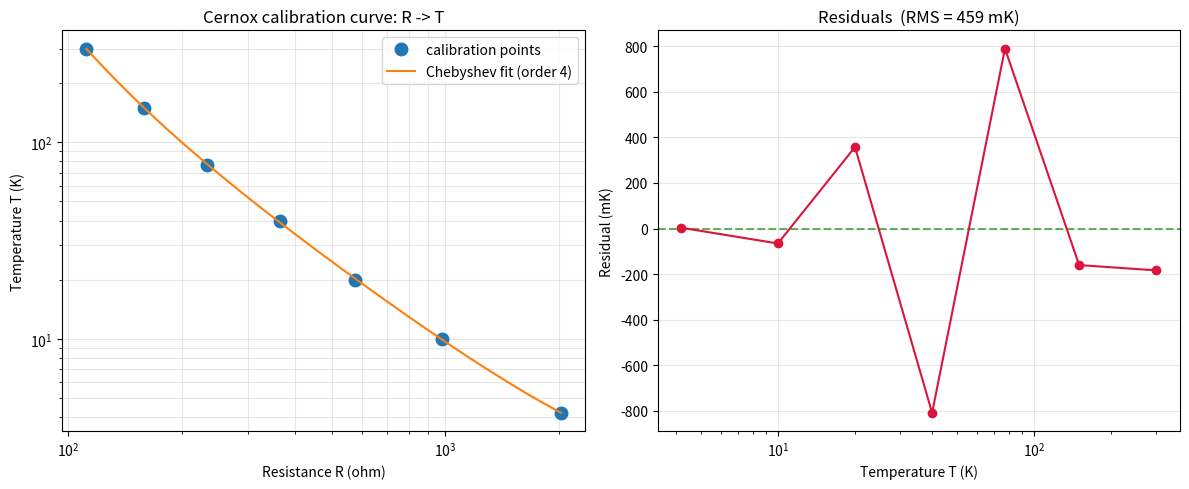

This figure's Python source:
import numpy as np
import matplotlib.pyplot as plt
from numpy.polynomial import chebyshev as C

# ---- your data ----
T = np.array([4.2, 10, 20, 40, 77, 150, 300])          # true temperatures (K)
R = np.array([2025.8, 978.1, 574.3, 363.5, 233.0, 159.0, 111.7])  # measured resistances (ohm)

# ---- fit log10(T) as a function of log10(R), so it's usable as R -> T ----
x = np.log10(R)      # independent: what you measure
y = np.log10(T)      # dependent: what you want

xmin, xmax = x.min(), x.max()
def rescale(v):                       # map log10(R) into [-1, 1] for Chebyshev
    return (2*v - (xmax + xmin)) / (xmax - xmin)

order = 4
coeffs = C.chebfit(rescale(x), y, deg=order)   # <-- THE FIT: these coeffs are your calibration
print("Calibration coefficients:", np.round(coeffs, 6))

# ---- the calibration function: give it R, it returns T ----
def R_to_T(R_meas):
    u = rescale(np.log10(R_meas))
    return 10**C.chebval(u, coeffs)

# ---- residuals + RMS (how good is the fit?) ----
T_pred = R_to_T(R)
resid_mK = (T_pred - T) * 1000
rms = np.sqrt(np.mean(resid_mK**2))
print(f"RMS residual = {rms:.1f} mK")

# ---- plot 1: the fit against your points ----
R_smooth = np.logspace(np.log10(R.min()), np.log10(R.max()), 300)  # smooth R range
fig, (ax1, ax2) = plt.subplots(1, 2, figsize=(12, 5))

ax1.loglog(R, T, 'o', markersize=9, label='calibration points')
ax1.loglog(R_smooth, R_to_T(R_smooth), '-', label=f'Chebyshev fit (order {order})')
ax1.set_xlabel('Resistance R (ohm)')
ax1.set_ylabel('Temperature T (K)')
ax1.set_title('Cernox calibration curve: R -> T')
ax1.grid(True, which='both', alpha=0.3)
ax1.legend()

# ---- plot 2: the residuals (where and how much it misses) ----
ax2.axhline(0, color='green', linestyle='--', alpha=0.6)
ax2.plot(T, resid_mK, 'o-', color='crimson')
ax2.set_xscale('log')
ax2.set_xlabel('Temperature T (K)')
ax2.set_ylabel('Residual (mK)')
ax2.set_title(f'Residuals  (RMS = {rms:.0f} mK)')
ax2.grid(True, alpha=0.3)

plt.tight_layout()
plt.show()

# ---- use the calibration ----
print("\nUsing the calibration:")
for R_test in [2025.8, 500, 159.0]:
    print(f"  R = {R_test:7.1f} ohm  ->  T = {R_to_T(R_test):7.2f} K")
